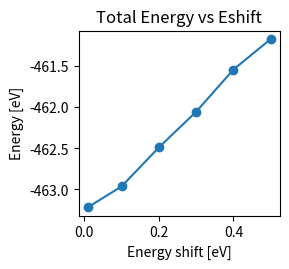
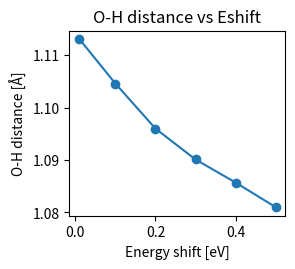
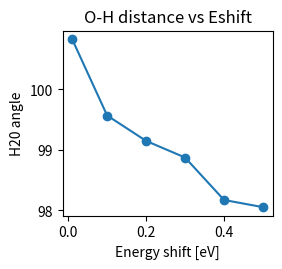

These charts were generated, in order, by the following Python code:
# -*- coding: utf-8 -*-
# creates:  ener.png distance.png angle.png
import os
import matplotlib
matplotlib.use('Agg')
import pylab as plt


e_s = [0.01,0.1,0.2,0.3,0.4,0.5]
E = [-463.2160, -462.9633, -462.4891, -462.0551,
     -461.5426, -461.1714]
d = [1.1131, 1.1046, 1.0960, 1.0901,
     1.0857, 1.0810]
alpha = [100.832453365, 99.568214268, 99.1486065462,
         98.873671379, 98.1726341945, 98.0535643778]

fig=plt.figure(figsize=(3, 2.5))
fig.subplots_adjust(left=.29, right=.96, top=.9, bottom=0.16)
plt.plot(e_s, E, 'o-')
plt.xlabel(u'Energy shift [eV]')
plt.ylabel(u'Energy [eV]')
plt.title('Total Energy vs Eshift')
plt.savefig('ener.png')

fig=plt.figure(figsize=(3, 2.5))
fig.subplots_adjust(left=.24, right=.96, top=.9, bottom=0.16)
plt.plot(e_s, d, 'o-')
plt.xlabel(u'Energy shift [eV]')
plt.ylabel(u'O-H distance [Å]')
limits = plt.axis('tight')
plt.title('O-H distance vs Eshift')
plt.savefig('distance.png')

fig=plt.figure(figsize=(3, 2.5))
fig.subplots_adjust(left=.26, right=.96, top=.9, bottom=0.16)
plt.plot(e_s, alpha, 'o-')
plt.xlabel(u'Energy shift [eV]')
plt.ylabel(u'H20 angle')
limits = plt.axis('tight')
plt.title('O-H distance vs Eshift')
plt.savefig('angle.png')
